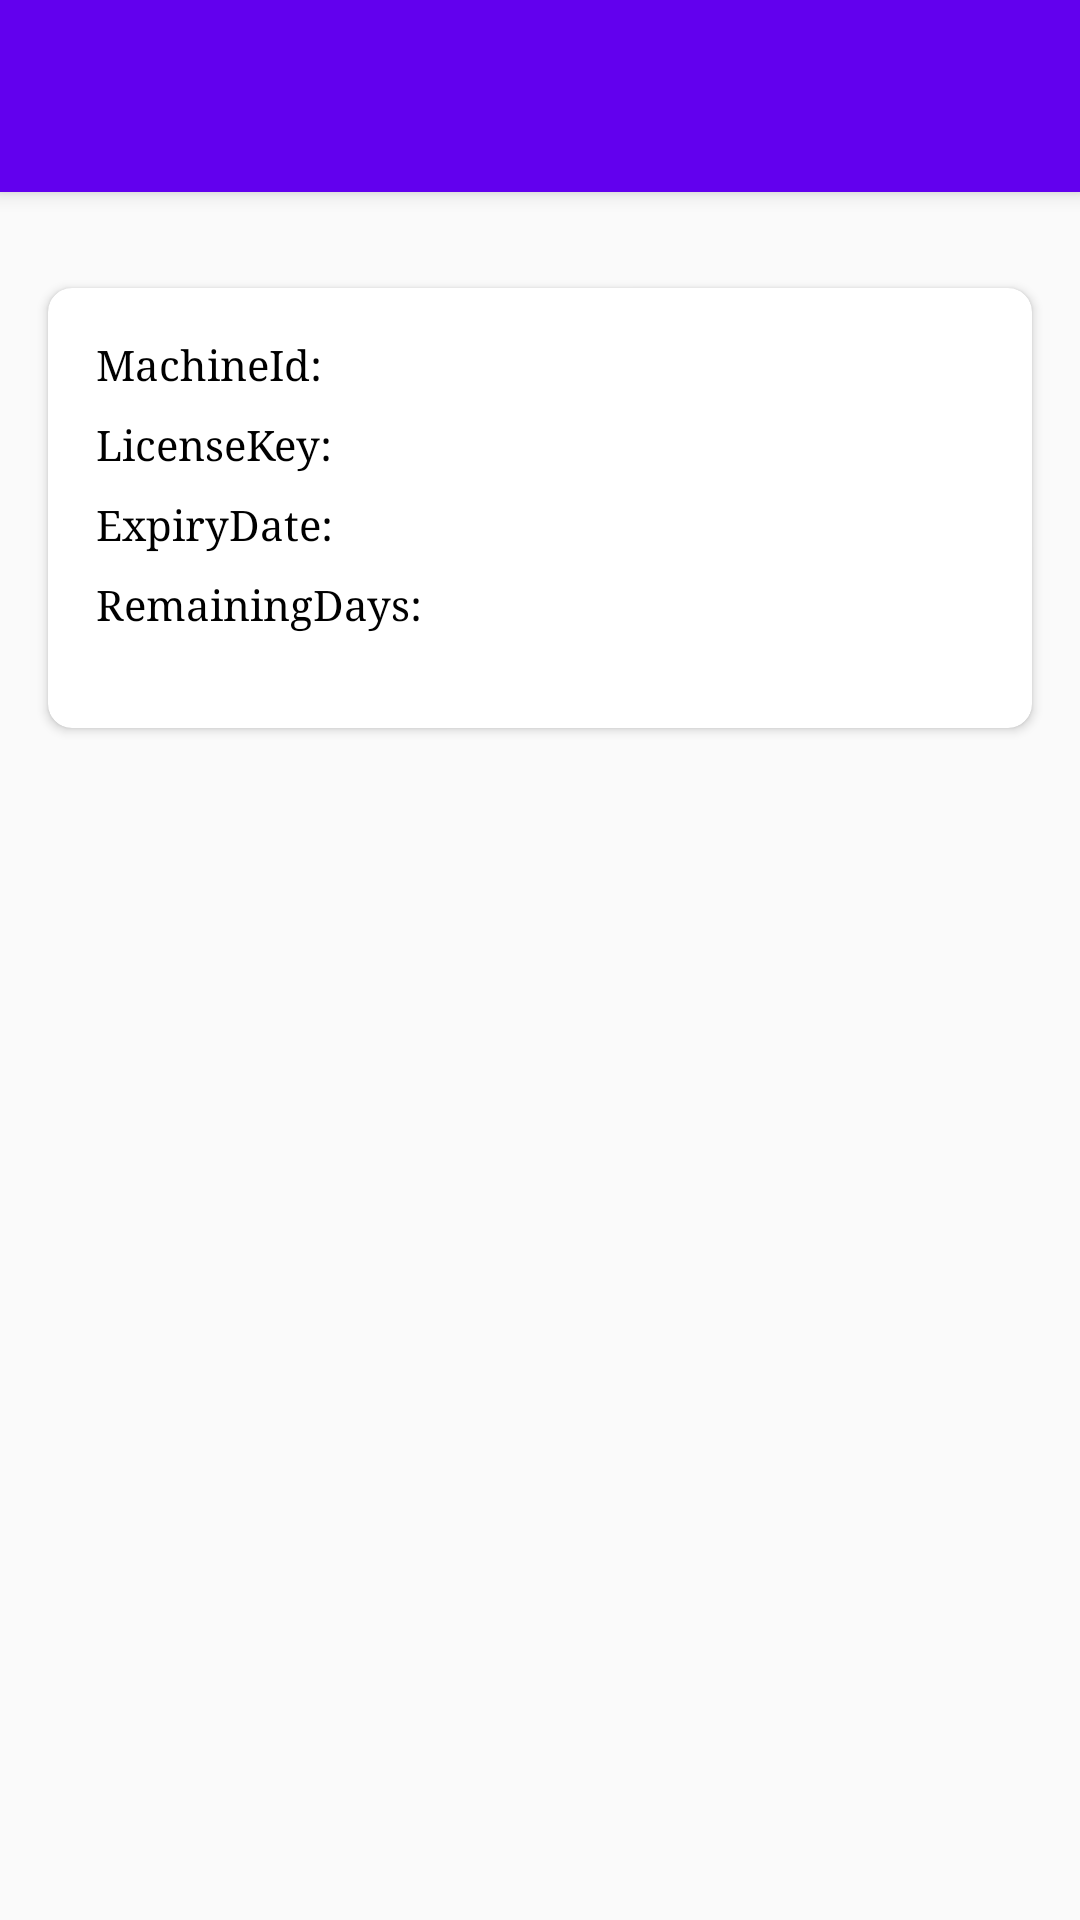

Layout XML and referenced resources for this Android screen:
<!-- AndroidManifest.xml: application theme AppTheme -->
<!-- res/layout/app_bar_main.xml -->
<?xml version="1.0" encoding="utf-8"?>
<android.support.design.widget.CoordinatorLayout xmlns:android="http://schemas.android.com/apk/res/android"
    xmlns:app="http://schemas.android.com/apk/res-auto"
    xmlns:tools="http://schemas.android.com/tools"
    android:layout_width="match_parent"
    android:layout_height="match_parent"
    tools:context=".MainActivity">

    <android.support.design.widget.AppBarLayout
        android:layout_width="match_parent"
        android:layout_height="wrap_content"
        android:theme="@style/AppTheme.AppBarOverlay">

        <android.support.v7.widget.Toolbar
            android:id="@+id/toolbar"
            android:layout_width="match_parent"
            android:layout_height="64dp"
            android:background="?attr/colorPrimary"
            android:theme="@style/ThemeOverlay.AppCompat.Dark.ActionBar"
            app:popupTheme="@style/AppTheme.PopupOverlay"
            app:titleTextColor="@android:color/white"/>

    </android.support.design.widget.AppBarLayout>

    <include layout="@layout/content_main" />


</android.support.design.widget.CoordinatorLayout>
<!-- res/layout/content_main.xml (included above) -->
<?xml version="1.0" encoding="utf-8"?>
<android.support.constraint.ConstraintLayout xmlns:android="http://schemas.android.com/apk/res/android"
    xmlns:app="http://schemas.android.com/apk/res-auto"
    xmlns:tools="http://schemas.android.com/tools"
    android:layout_width="match_parent"
    android:layout_height="match_parent"
    app:layout_behavior="@string/appbar_scrolling_view_behavior"
    tools:context=".MainActivity"
    tools:showIn="@layout/app_bar_main">

    <android.support.v7.widget.CardView
        android:layout_width="0dp"
        android:layout_height="wrap_content"
        android:layout_marginStart="16dp"
        android:layout_marginTop="32dp"
        android:layout_marginEnd="16dp"
        app:cardCornerRadius="8dp"
        app:cardElevation="2dp"
        app:contentPadding="8dp"
        app:layout_constraintEnd_toEndOf="parent"
        app:layout_constraintStart_toStartOf="parent"
        app:layout_constraintTop_toTopOf="parent">

        <android.support.constraint.ConstraintLayout
            android:layout_width="match_parent"
            android:layout_height="match_parent">

            <android.support.constraint.Guideline
                android:id="@+id/guideline"
                android:layout_width="wrap_content"
                android:layout_height="wrap_content"
                android:orientation="vertical"
                app:layout_constraintGuide_begin="126dp" />

            <TextView
                android:id="@+id/ib_imei"
                android:layout_width="wrap_content"
                android:layout_height="wrap_content"
                android:layout_marginStart="8dp"
                android:layout_marginTop="8dp"
                android:text="@string/lb_machine_id"
                android:textColor="#000000"
                app:autoSizeTextType="uniform"
                app:fontFamily="serif"
                app:layout_constraintStart_toStartOf="parent"
                app:layout_constraintTop_toTopOf="parent" />

            <TextView
                android:id="@+id/txtMachineId"
                android:layout_width="wrap_content"
                android:layout_height="wrap_content"
                android:layout_marginTop="8dp"
                app:fontFamily="serif"
                app:layout_constraintStart_toStartOf="@+id/guideline"
                app:layout_constraintTop_toTopOf="parent" />

            <TextView
                android:id="@+id/lb_license_key"
                android:layout_width="wrap_content"
                android:layout_height="wrap_content"
                android:layout_marginStart="8dp"
                android:layout_marginTop="8dp"
                android:text="@string/lb_license_key"
                android:textColor="#000000"
                app:fontFamily="serif"
                app:layout_constraintStart_toStartOf="parent"
                app:layout_constraintTop_toBottomOf="@+id/ib_imei" />

            <TextView
                android:id="@+id/txtLicenseKey"
                android:layout_width="wrap_content"
                android:layout_height="wrap_content"
                android:layout_marginTop="8dp"
                app:fontFamily="serif"
                app:layout_constraintStart_toStartOf="@+id/guideline"
                app:layout_constraintTop_toBottomOf="@+id/txtMachineId" />

            <TextView
                android:id="@+id/lb_expiry_date"
                android:layout_width="wrap_content"
                android:layout_height="wrap_content"
                android:layout_marginStart="8dp"
                android:layout_marginTop="8dp"
                android:text="@string/lb_expiry_date"
                android:textColor="#000000"
                app:fontFamily="serif"
                app:layout_constraintStart_toStartOf="parent"
                app:layout_constraintTop_toBottomOf="@+id/lb_license_key" />

            <TextView
                android:id="@+id/txtExpiryDate"
                android:layout_width="wrap_content"
                android:layout_height="wrap_content"
                android:layout_marginTop="8dp"
                app:fontFamily="serif"
                app:layout_constraintStart_toStartOf="@+id/guideline"
                app:layout_constraintTop_toBottomOf="@+id/txtLicenseKey" />

            <TextView
                android:id="@+id/lb_remaining_days"
                android:layout_width="wrap_content"
                android:layout_height="wrap_content"
                android:layout_marginStart="8dp"
                android:layout_marginTop="8dp"
                android:layout_marginBottom="24dp"
                android:text="@string/lb_remaining_days"
                android:textColor="#000000"
                app:fontFamily="serif"
                app:layout_constraintBottom_toBottomOf="parent"
                app:layout_constraintStart_toStartOf="parent"
                app:layout_constraintTop_toBottomOf="@+id/lb_expiry_date" />

            <TextView
                android:id="@+id/txtRemainingDays"
                android:layout_width="wrap_content"
                android:layout_height="wrap_content"
                android:layout_marginTop="8dp"
                app:layout_constraintStart_toStartOf="@+id/guideline"
                app:layout_constraintTop_toBottomOf="@+id/txtExpiryDate" />
        </android.support.constraint.ConstraintLayout>
    </android.support.v7.widget.CardView>
</android.support.constraint.ConstraintLayout>
<!-- resources referenced by this layout -->
<resources>
  <string name="lb_expiry_date">ExpiryDate:</string>
  <string name="lb_license_key">LicenseKey:</string>
  <string name="lb_machine_id">MachineId:</string>
  <string name="lb_remaining_days">RemainingDays:</string>
  <style name="AppTheme.AppBarOverlay" parent="ThemeOverlay.AppCompat.Dark.ActionBar" />
  <style name="AppTheme.PopupOverlay" parent="ThemeOverlay.AppCompat.Light" />
  <style name="AppTheme" parent="AppTheme.Base">
          
      </style>
  <style name="AppTheme.Base" parent="Theme.AppCompat.Light.NoActionBar">
          
          <item name="colorPrimary">@color/colorPrimary</item>
          <item name="colorPrimaryDark">@color/colorPrimaryDark</item>
          <item name="colorAccent">@color/colorAccent</item>
      </style>
  <!-- not gathered from this repository: default colours our renderer supplied (Android Studio template values) -->
  <color name="colorPrimary">#FF6200EE</color>
  <color name="colorPrimaryDark">#FF3700B3</color>
  <color name="colorAccent">#FF03DAC5</color>
</resources>
